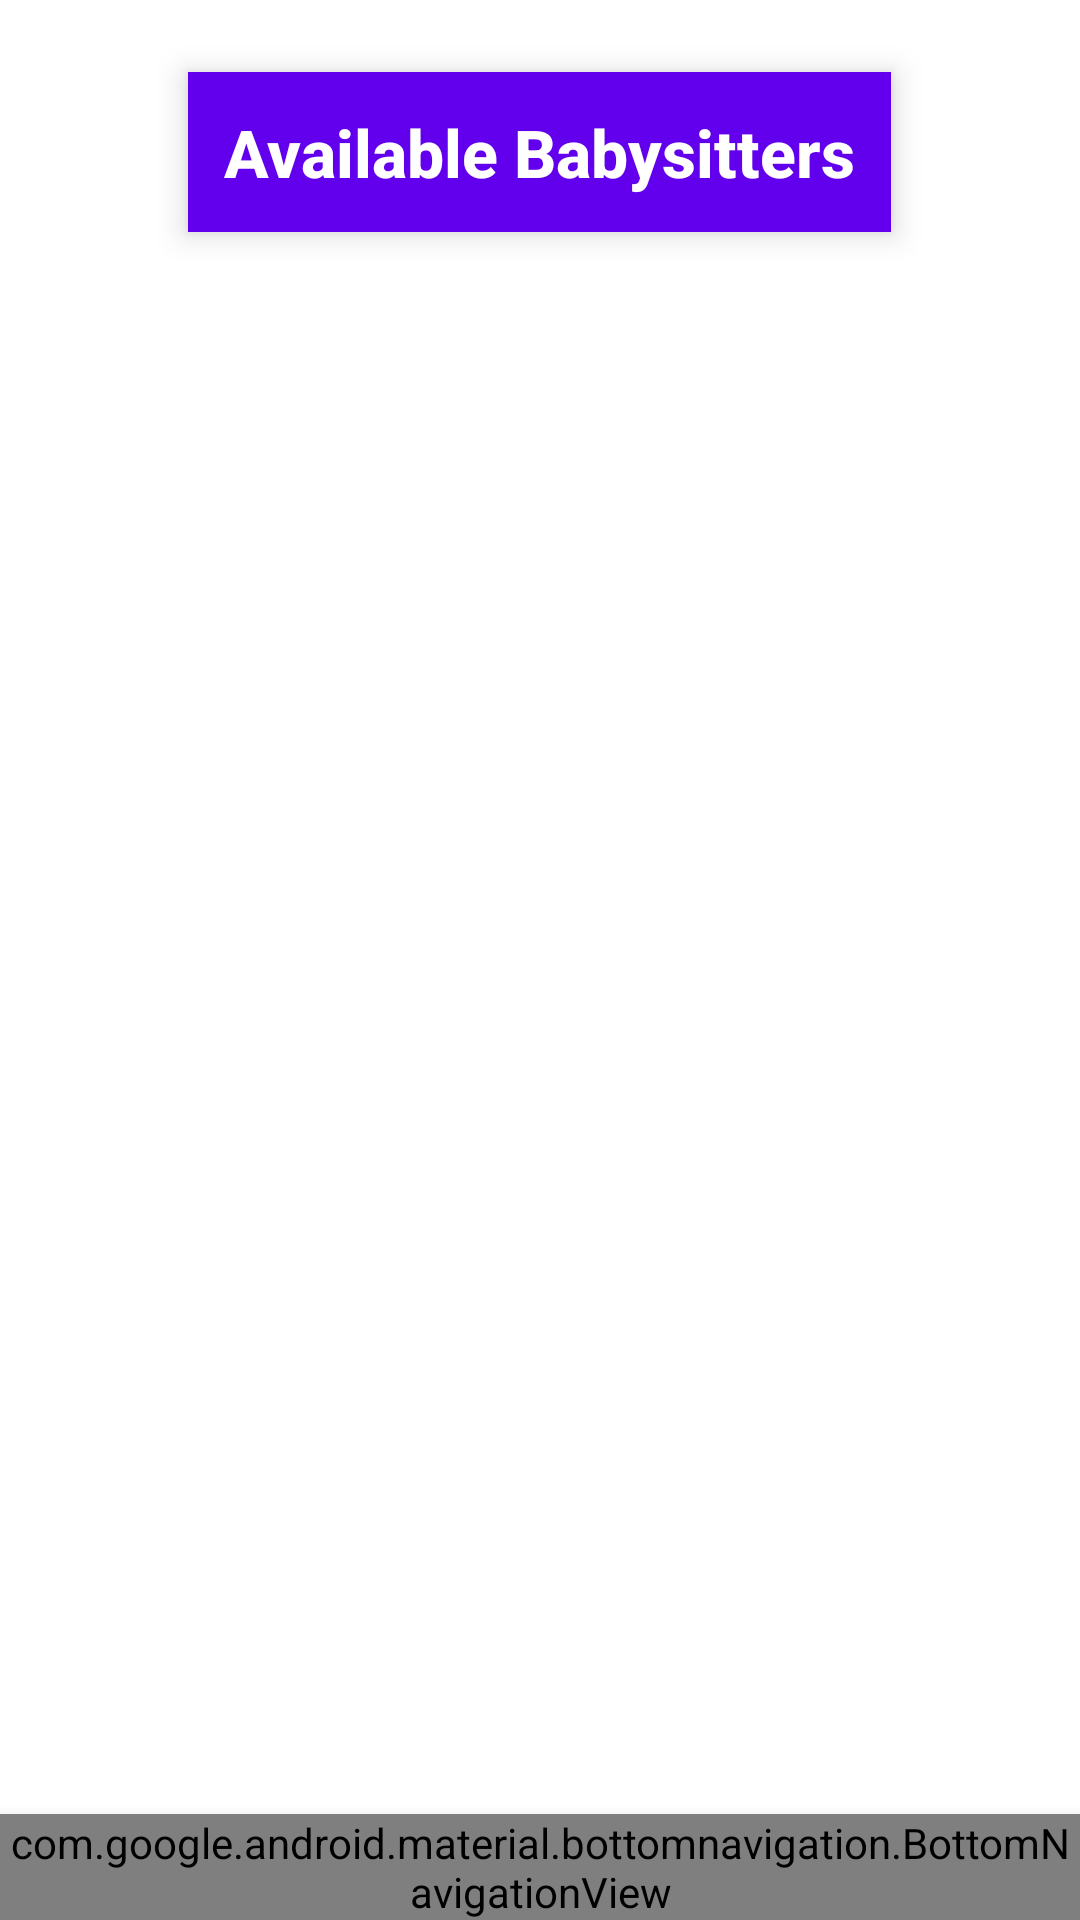

The Android layout XML behind this screen, and the referenced resources:
<!-- AndroidManifest.xml: application theme Theme.BabysitterFinder -->
<!-- res/layout/activity_home_family.xml -->
<RelativeLayout xmlns:android="http://schemas.android.com/apk/res/android"
    xmlns:app="http://schemas.android.com/apk/res-auto"
    xmlns:tools="http://schemas.android.com/tools"
    android:layout_width="match_parent"
    android:layout_height="match_parent"
    android:background="@color/white"
    tools:context=".activities.HomeFamilyActivity">

    <TextView
        android:id="@+id/titleTextView"
        android:layout_width="wrap_content"
        android:layout_height="wrap_content"
        android:layout_centerHorizontal="true"
        android:layout_marginTop="24dp"
        android:layout_marginBottom="8dp"
        android:background="@color/purple_500"
        android:elevation="6dp"
        android:fontFamily="sans-serif-medium"
        android:gravity="center"
        android:padding="12dp"
        android:text="Available Babysitters"
        android:textColor="@color/white"
        android:textSize="22sp"
        android:textStyle="bold" />

    <androidx.appcompat.widget.SearchView
        android:id="@+id/searchViewFamily"
        android:layout_width="match_parent"
        android:layout_height="50dp"
        android:layout_below="@id/titleTextView"
        android:layout_marginStart="16dp"
        android:layout_marginTop="12dp"
        android:layout_marginEnd="16dp"
        android:background="@drawable/search_background"
        android:clickable="true"
        android:elevation="4dp"
        android:focusable="true"
        android:focusableInTouchMode="true"
        android:iconifiedByDefault="false"
        android:padding="8dp"
        android:queryHint="Search babysitters..." />


    <androidx.recyclerview.widget.RecyclerView
        android:id="@+id/recyclerViewBabysitters"
        android:layout_width="match_parent"
        android:layout_height="0dp"
        android:layout_above="@id/bottom_navigation"
        android:layout_below="@id/searchViewFamily"
        android:layout_margin="12dp"
        android:clipToPadding="false"
        android:paddingBottom="8dp" />

    <com.google.android.material.bottomnavigation.BottomNavigationView
        android:id="@+id/bottom_navigation"
        android:layout_width="match_parent"
        android:layout_height="wrap_content"
        android:layout_alignParentBottom="true"
        android:elevation="8dp"
        app:itemIconTint="@color/black"
        app:itemTextColor="@color/black"
        app:menu="@menu/bottom_navigation_menu" />

</RelativeLayout>
<!-- resources referenced by this layout -->
<resources>
  <color name="black">#FF000000</color>
  <color name="purple_500">#FF6200EE</color>
  <color name="white">#FFFFFFFF</color>
  <style name="Theme.BabysitterFinder" parent="android:Theme.Material.Light.NoActionBar" />
</resources>
